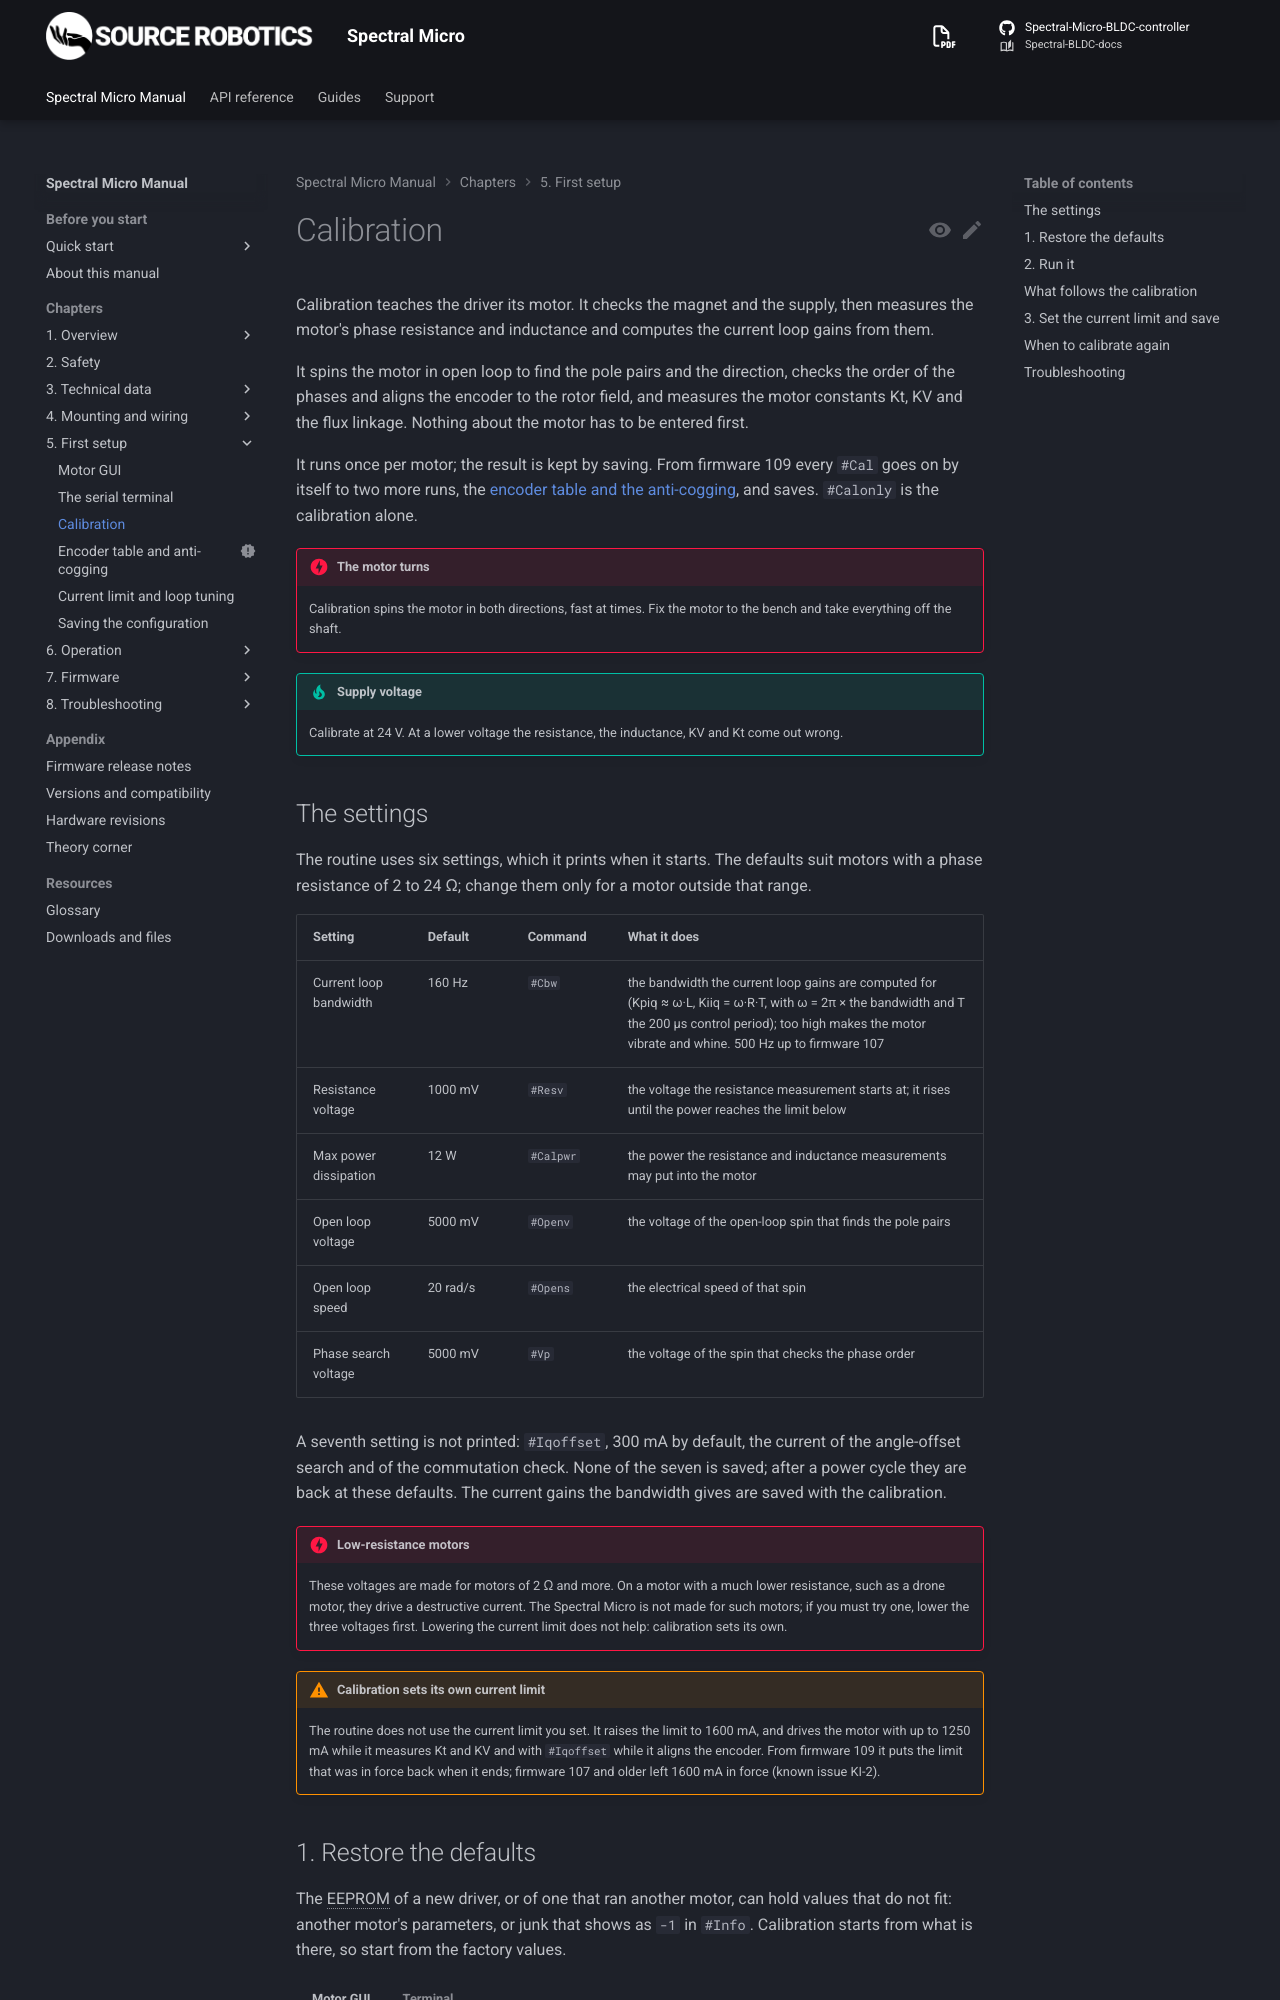

repository: Source-Robotics/Spectral-BLDC-docs · page: 109/05-setup/calibration/index.html · generator: mkdocs

# Calibration

Calibration teaches the driver its motor. It checks the magnet and the supply, then measures the motor's phase
resistance and inductance and computes the current loop gains from them.

It spins the motor in open loop to find the pole pairs and the direction, checks the order of the phases and
aligns the encoder to the rotor field, and measures the motor constants Kt, KV and the flux linkage. Nothing about
the motor has to be entered first.

It runs once per motor; the result is kept by saving. From firmware 109 every `#Cal` goes on by itself to two more
runs, the [encoder table and the anti-cogging](anti-cogging.md), and saves. `#Calonly` is the calibration alone.

!!! danger "The motor turns"
    Calibration spins the motor in both directions, fast at times. Fix the motor to the bench and take everything
    off the shaft.

!!! tip "Supply voltage"
    Calibrate at 24 V. At a lower voltage the resistance, the inductance, KV and Kt come out wrong.

## The settings

The routine uses six settings, which it prints when it starts. The defaults suit motors with a phase resistance
of 2 to 24 Ω; change them only for a motor outside that range.

| Setting | Default | Command | What it does |
|---|---|---|---|
| Current loop bandwidth | 160 Hz | `#Cbw` | the bandwidth the current loop gains are computed for (Kpiq ≈ ω·L, Kiiq = ω·R·T, with ω = 2π × the bandwidth and T the 200 µs control period); too high makes the motor vibrate and whine. 500 Hz up to firmware 107 |
| Resistance voltage | 1000 mV | `#Resv` | the voltage the resistance measurement starts at; it rises until the power reaches the limit below |
| Max power dissipation | 12 W | `#Calpwr` | the power the resistance and inductance measurements may put into the motor |
| Open loop voltage | 5000 mV | `#Openv` | the voltage of the open-loop spin that finds the pole pairs |
| Open loop speed | 20 rad/s | `#Opens` | the electrical speed of that spin |
| Phase search voltage | 5000 mV | `#Vp` | the voltage of the spin that checks the phase order |

A seventh setting is not printed: `#Iqoffset`, 300 mA by default, the current of the angle-offset search and of
the commutation check. None of the seven is saved; after a power cycle they are back at these defaults. The
current gains the bandwidth gives are saved with the calibration.

!!! danger "Low-resistance motors"
    These voltages are made for motors of 2 Ω and more. On a motor with a much lower resistance, such as a drone
    motor, they drive a destructive current. The Spectral Micro is not made for such motors; if you must try one,
    lower the three voltages first. Lowering the current limit does not help: calibration sets its own.

!!! warning "Calibration sets its own current limit"
    The routine does not use the current limit you set. It raises the limit to 1600 mA, and drives the motor with
    up to 1250 mA while it measures Kt and KV and with `#Iqoffset` while it aligns the encoder. From firmware 109 it
    puts the limit that was in force back when it ends; firmware 107 and older left 1600 mA in force (known issue
    KI-2).
